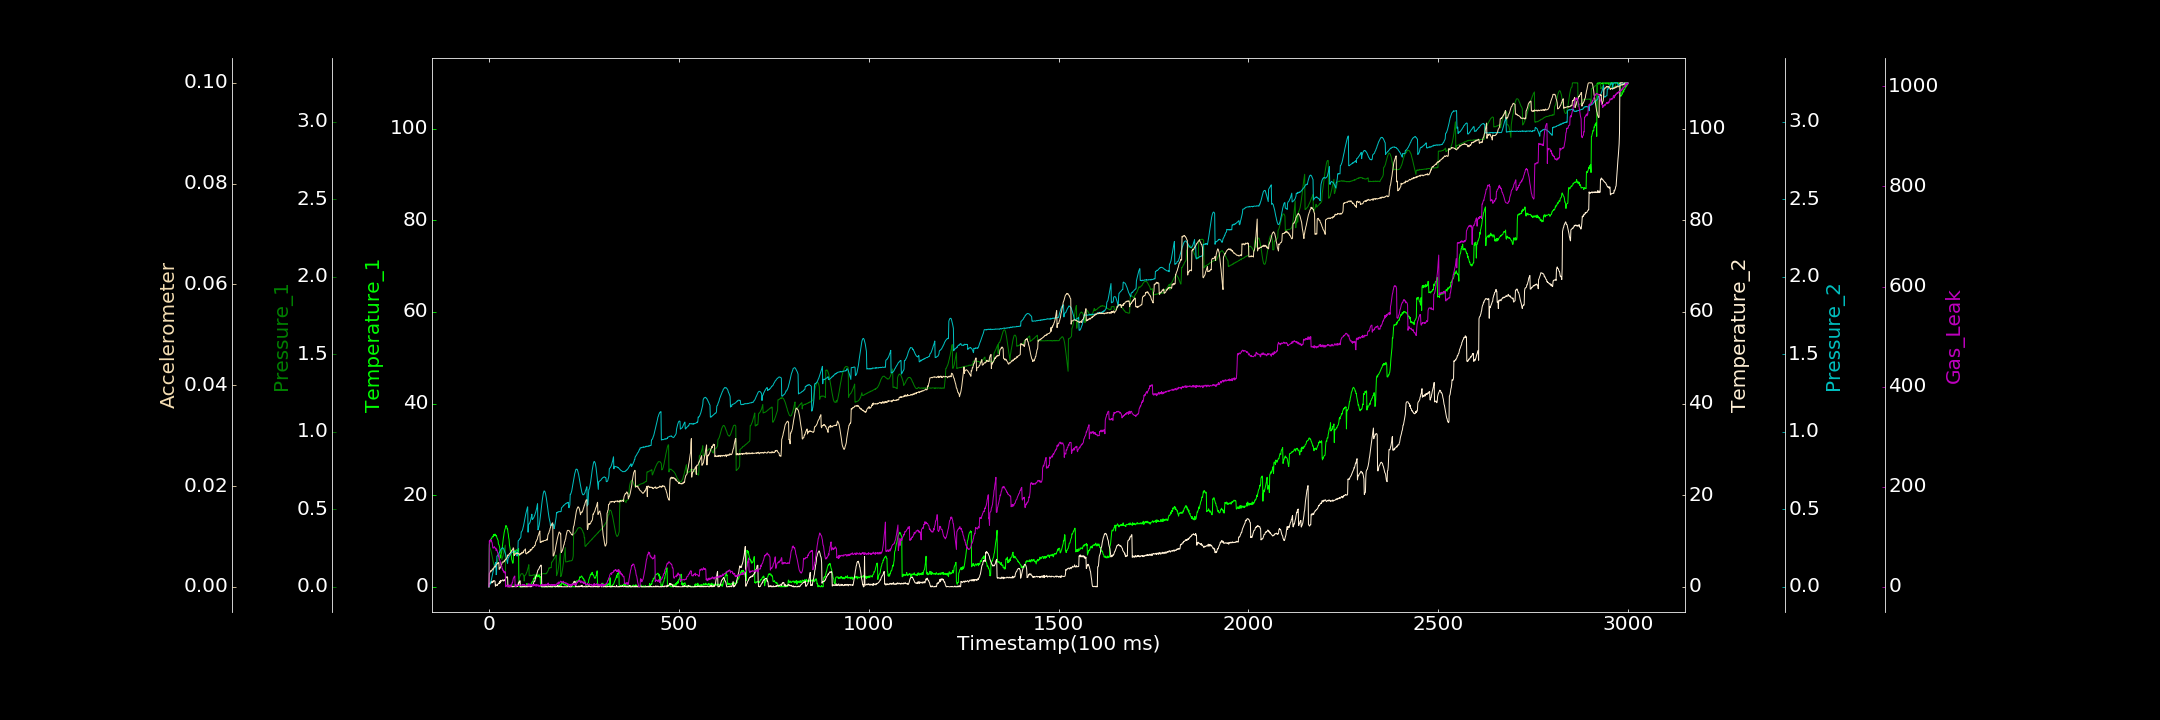

The file beside this chart, header and first rows:
0.000000000, 0.000000000, 0.000000000, 0.000000000, 0.000000000, 0.000011702, 0.171234706
1, 9.202, 0.2567, 0.7153, 0.006627, 0.002599, 91.93
2, 9.683, 0.2549, 0.8111, 0.01277, 0.002741, 89.67
3, 9.934, 0.2511, 0.8705, 0.01811, 0.002893, 92.21
4, 10.3, 0.2441, 0.6887, 0.02309, 0.003061, 94.76
5, 10.18, 0.2362, 0.961, 0.03223, 0.00324, 91.76
6, 10.57, 0.2237, 0.8613, 0.04319, 0.003143, 92.94
7, 10.55, 0.2132, 1.153, 0.05169, 0.003127, 89.63
8, 10.72, 0.2026, 0.8591, 0.06399, 0.003278, 89.22
9, 10.95, 0.1886, 1.004, 0.07657, 0.003574, 85.21
10, 11.01, 0.1761, 0.9342, 0.0869, 0.003407, 78.82
11, 10.89, 0.1643, 1.322, 0.09942, 0.0035, 77.08
12, 11.4, 0.153, 1.132, 0.1117, 0.003681, 77.78
13, 11.15, 0.1444, 1.239, 0.1208, 0.003786, 78.76
14, 11.45, 0.1379, 1.347, 0.1304, 0.003953, 80.33
15, 11.24, 0.1324, 1.302, 0.1371, 0.004024, 78.17
16, 11.52, 0.1283, 1.239, 0.1449, 0.003963, 77.25
17, 11.35, 0.1281, 0.1274, 0.1512, 0.003946, 76.87
18, 11.1, 0.1318, 0.4364, 0.1572, 0.004275, 77.54
19, 11.25, 0.1336, 0.3745, 0.07821, 0.004337, 72.25
20, 11.06, 0.141, 0.3574, 0.08787, 0.004403, 75.41
21, 10.69, 0.1467, 0.4304, 0.1979, 0.004519, 73.6
22, 10.58, 0.1554, 0.2923, 0.1996, 0.004729, 70.44
23, 10.3, 0.1646, 0.5657, 0.2028, 0.004619, 67.83
24, 10.16, 0.1753, 0.6087, 0.2071, 0.004717, 66.14
25, 9.329, 0.1863, 0.6367, 0.2075, 0.004812, 60.15
26, 9.234, 0.1939, 0.8091, 0.2152, 0.004821, 62.56
27, 8.987, 0.2027, 0.7189, 0.2208, 0.003472, 58.55
28, 8.714, 0.2078, 1.214, 0.2241, 0.003722, 54.09
29, 8.033, 0.2136, 0.8272, 0.2301, 0.003663, 52.01
30, 6.278, 0.2138, 0.9287, 0.2351, 0.003787, 48.94
31, 6.475, 0.2162, 1.416, 0.2399, 0.004001, 45.85
32, 6.92, 0.211, 1.292, 0.2414, 0.00428, 42.45
33, 7.152, 0.206, 1.233, 0.2464, 0.004422, 41.53
34, 8.001, 0.176, 1.287, 0.2487, 0.004549, 40.85
35, 8.652, 0.1836, 1.371, 0.2493, 0.004928, 35.43
36, 9.211, 0.1924, 1.504, 0.2527, 0.004931, 35.87
37, 10.04, 0.2, 1.507, 0.2506, 0.004926, 32
38, 10.66, 0.2119, 1.454, 0.2459, 0.0049, 32.8
39, 11.11, 0.225, 1.242, 0.2438, 0.004905, 28.99
40, 11.81, 0.2375, 1.351, 0.236, 0.005167, 31.04
41, 12.22, 0.2478, 1.415, 0.2309, 0.005105, 30.12
42, 12.52, 0.261, 1.597, 0.2231, 0.005333, 27.43
43, 12.73, 0.2688, 1.539, 0.2151, 0.005379, 29.92
44, 13.34, 0.004949, 1.805, 0.2075, 0.005357, 0.000000000
45, 13.26, 0.006222, 2.051, 0.1957, 0.005554, 3.508
46, 13.32, 0.007667, 2.064, 0.1833, 0.005683, 1.691
47, 13.02, 0.007036, 2.194, 0.1695, 0.005691, 2.838
48, 12.61, 0.005075, 2.204, 0.1605, 0.005808, 2.192
49, 12.7, 0.006873, 2.092, 0.1502, 0.006311, 0.000000000
50, 11.87, 0.008526, 0.000000000, 0.1792, 0.006154, 0.6335
51, 11.48, 0.007348, 0.000000000, 0.1856, 0.006309, 2.418
52, 10.69, 0.008793, 0.1201, 0.1899, 0.006347, 4.355
53, 10.33, 0.007363, 0.000000000, 0.1958, 0.006482, 0.6846
54, 9.129, 0.006659, 0.000000000, 0.1984, 0.006593, 2.291
55, 8.685, 0.009909, 0.000000000, 0.202, 0.006611, 1.186
56, 8.066, 0.006719, 0.06211, 0.2085, 0.006716, 3.571
57, 7.4, 0.009359, 0.2179, 0.21, 0.006899, 0.000000000
58, 6.974, 0.01046, 0.01598, 0.2146, 0.006906, 3.576
59, 6.7, 0.009217, 0.04013, 0.2186, 0.00698, 1.298
60, 5.889, 0.009214, 0.007333, 0.2202, 0.007258, 4.283
... 2,939 more rows
